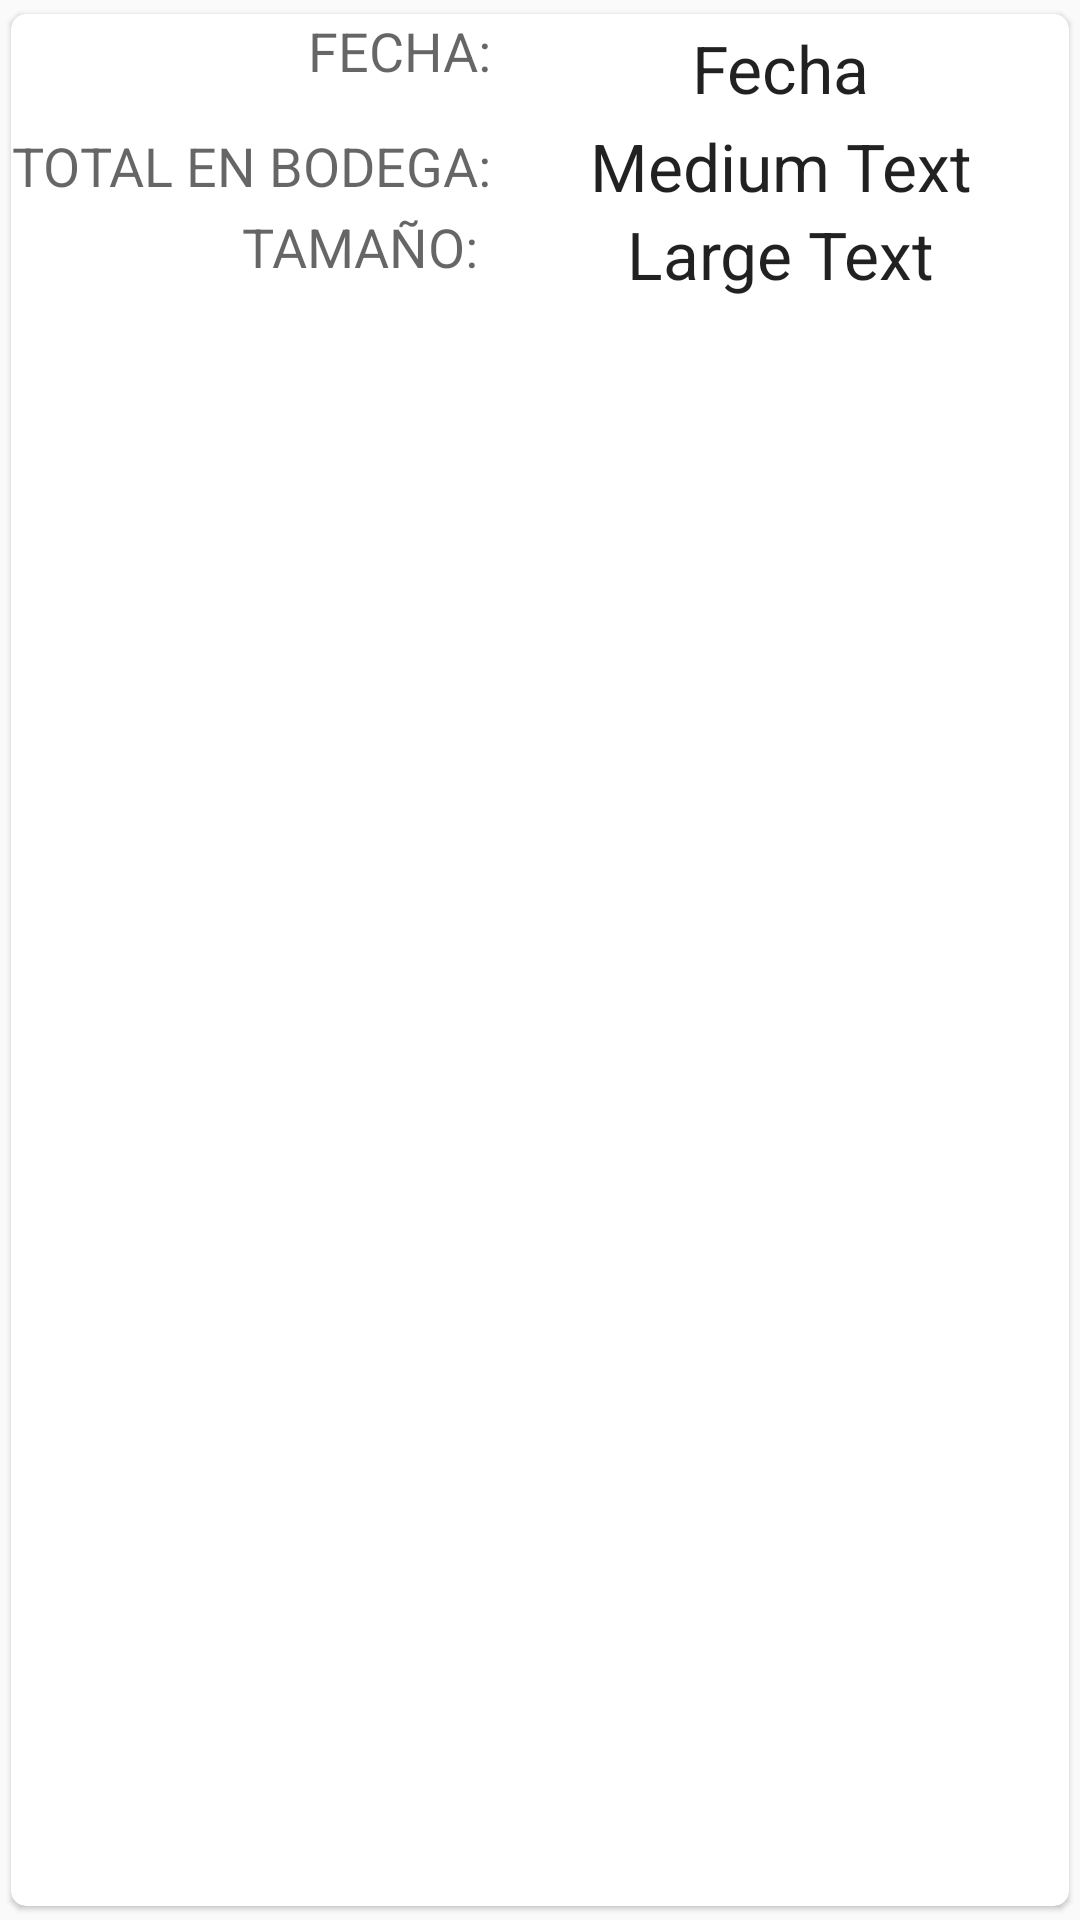

Reconstruct the res/layout file that produces this screen, plus the resources it refers to.
<!-- AndroidManifest.xml: application theme AppTheme -->
<!-- res/layout/warehouse.xml -->
<?xml version="1.0" encoding="utf-8"?>
<android.support.v7.widget.CardView
    xmlns:android="http://schemas.android.com/apk/res/android"
    xmlns:card_view="http://schemas.android.com/apk/res-auto"
    card_view:cardUseCompatPadding="true"
    android:layout_width="match_parent"
    android:layout_height="110dp"
    card_view:cardCornerRadius="5dp"
    card_view:cardElevation="1dp"
    android:id="@+id/card">
    <RelativeLayout xmlns:android="http://schemas.android.com/apk/res/android"
        android:orientation="horizontal" android:layout_width="match_parent"
        android:layout_height="match_parent">

        <ImageView
            android:id="@+id/ListIcon"
            android:layout_width="wrap_content"
            android:layout_height="wrap_content"
            android:layout_gravity="center_vertical"
            android:src="@mipmap/ic_launcher"
            android:layout_alignBottom="@+id/ListNombre" />
        <TextView
            android:id="@+id/ListText"
            android:layout_gravity="center_vertical"
            android:layout_width="match_parent"
            android:layout_height="36dp"
            android:textAppearance="?android:attr/textAppearanceMedium"
            android:gravity="right"
            android:text="FECHA:"
            android:layout_alignParentTop="true"
            android:layout_alignEnd="@+id/textView13"
            android:layout_toEndOf="@+id/ListIcon" />
        <TextView
            android:id="@+id/ListFecha"
            android:layout_gravity="center_vertical"
            android:layout_width="match_parent"
            android:layout_height="36dp"
            android:textAppearance="?android:attr/textAppearanceLarge"
            android:gravity="center"
            android:text="Fecha"
            android:layout_alignParentTop="true"
            android:layout_toEndOf="@+id/ListText" />

        <TextView
            android:layout_width="wrap_content"
            android:layout_height="wrap_content"
            android:textAppearance="?android:attr/textAppearanceMedium"
            android:gravity="center"
            android:text="TOTAL EN BODEGA:"
            android:id="@+id/textView13"
            android:layout_below="@+id/ListText"
            android:layout_toEndOf="@+id/ListIcon"
            android:layout_above="@+id/textView14" />

        <TextView
            android:layout_width="wrap_content"
            android:layout_height="wrap_content"
            android:textAppearance="?android:attr/textAppearanceLarge"
            android:gravity="center"
            android:text="Medium Text"
            android:id="@+id/List_Quantity_Payment"
            android:layout_below="@+id/ListText"
            android:layout_alignParentEnd="true"
            android:layout_toEndOf="@+id/ListNombre"
            android:layout_alignStart="@+id/ListFecha" />



        <TextView
            android:layout_width="wrap_content"
            android:layout_height="wrap_content"
            android:textAppearance="?android:attr/textAppearanceMedium"
            android:gravity="center"
            android:text="TAMAÑO: "
            android:id="@+id/textView14"
            android:layout_below="@+id/List_Quantity_Payment"
            android:layout_above="@+id/ListNombre"
            android:layout_toStartOf="@+id/List_Quantity_received" />

        <TextView
            android:layout_width="wrap_content"
            android:layout_height="wrap_content"
            android:textAppearance="?android:attr/textAppearanceLarge"
            android:gravity="center"
            android:text="Large Text"
            android:id="@+id/List_Quantity_received"
            android:layout_below="@+id/List_Quantity_Payment"
            android:layout_alignParentEnd="true"
            android:layout_toEndOf="@+id/textView13"
            android:layout_above="@+id/ListNombre" />


    </RelativeLayout>
</android.support.v7.widget.CardView>
<!-- resources referenced by this layout -->
<resources>
  <style name="AppTheme" parent="Theme.AppCompat.Light.DarkActionBar">
          
          <item name="colorPrimary">@color/colorPrimary</item>
          <item name="colorPrimaryDark">@color/colorPrimaryDark</item>
          <item name="colorAccent">@color/colorAccent</item>
          <item name="android:colorButtonNormal">#2196F3</item>
      </style>
  <!-- not gathered from this repository: default colours our renderer supplied (Android Studio template values) -->
  <color name="colorPrimary">#FF6200EE</color>
  <color name="colorPrimaryDark">#FF3700B3</color>
  <color name="colorAccent">#FF03DAC5</color>
</resources>
